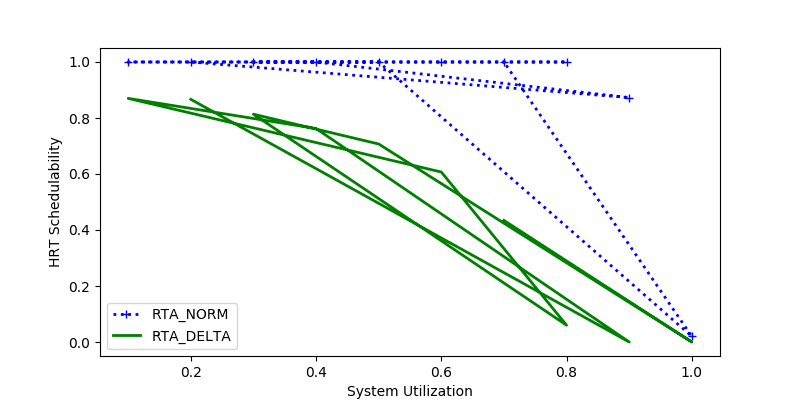

Data behind this chart, as committed beside it:
sys_util, RTA_NORM, RTA_DELTA
0.2, 1.0, 0.8667
0.9, 0.8728, 0.0
0.4, 1.0, 0.7624
0.1, 1.0, 0.8701
0.6, 1.0, 0.607
0.8, 1.0, 0.06
0.3, 1.0, 0.8136
0.5, 1.0, 0.7072
1.0, 0.02, 0.0
0.7, 1.0, 0.4342
